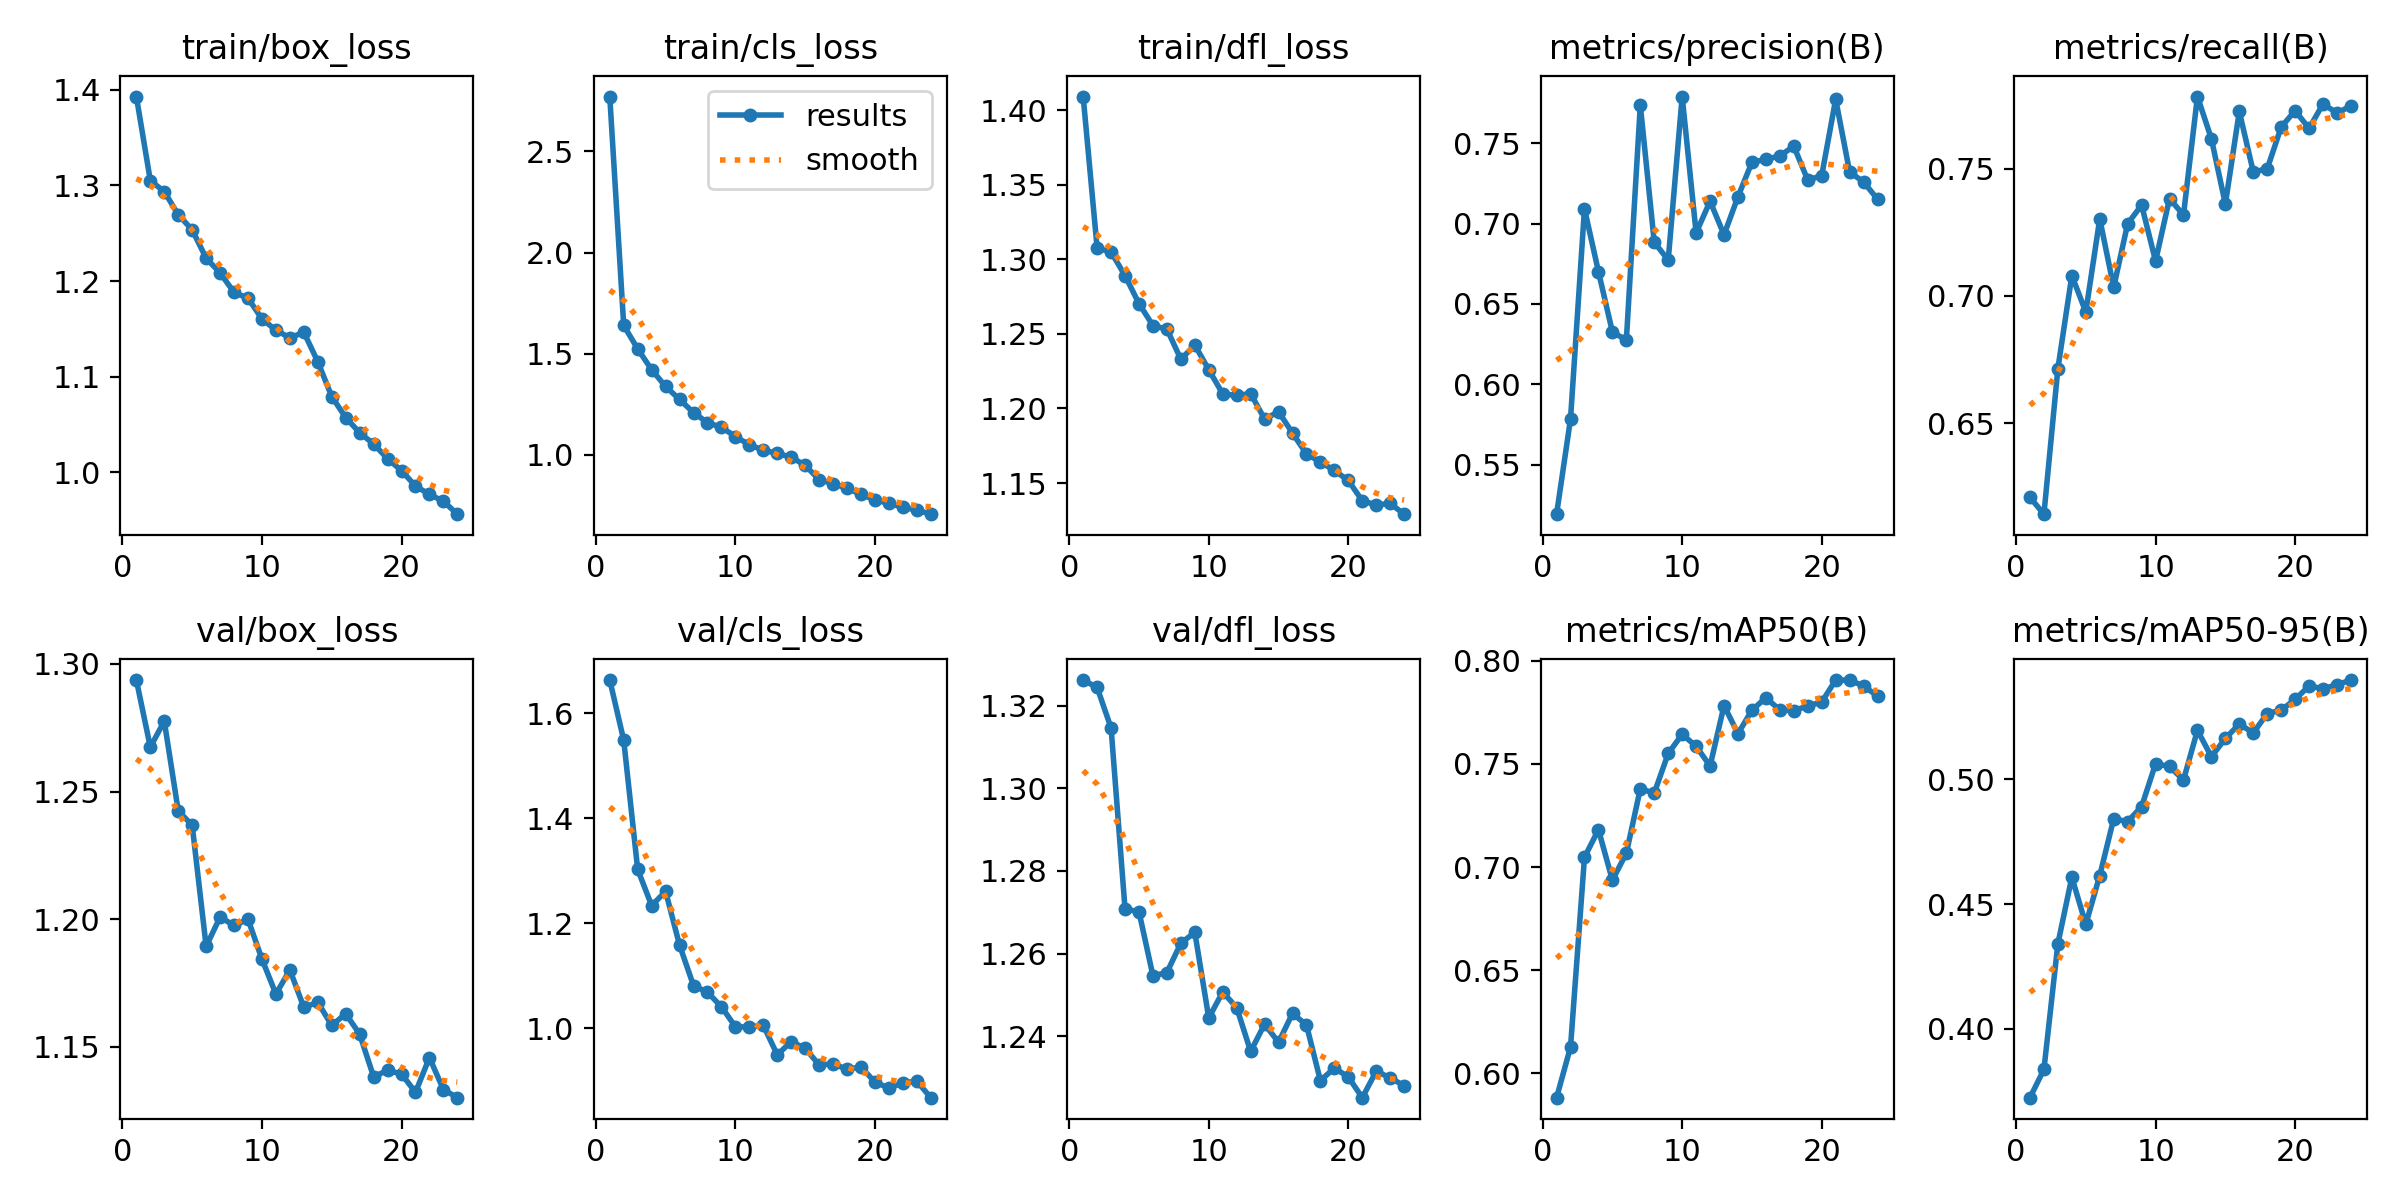

The data file committed next to this chart (first rows):
epoch, train/box_loss, train/cls_loss, train/dfl_loss, metrics/precision(B), metrics/recall(B), metrics/mAP50(B), metrics/mAP50-95(B), val/box_loss, val/cls_loss, val/dfl_loss, lr/pg0, lr/pg1, lr/pg2
1, 1.393, 2.772, 1.409, 0.5191, 0.621, 0.5883, 0.3724, 1.294, 1.663, 1.326, 0.0002362, 0.0002362, 0.0002362
2, 1.305, 1.64, 1.308, 0.5784, 0.6143, 0.6128, 0.3837, 1.267, 1.549, 1.324, 0.0004547, 0.0004547, 0.0004547
3, 1.294, 1.524, 1.305, 0.7092, 0.6715, 0.7047, 0.4341, 1.278, 1.303, 1.315, 0.0006535, 0.0006535, 0.0006535
4, 1.27, 1.421, 1.289, 0.6702, 0.708, 0.7181, 0.4608, 1.242, 1.234, 1.271, 0.0006256, 0.0006256, 0.0006256
5, 1.254, 1.338, 1.27, 0.6326, 0.6937, 0.6937, 0.4419, 1.237, 1.261, 1.27, 0.0006256, 0.0006256, 0.0006256
6, 1.224, 1.274, 1.256, 0.6274, 0.7303, 0.7067, 0.4614, 1.189, 1.159, 1.255, 0.0005962, 0.0005962, 0.0005962
7, 1.209, 1.209, 1.253, 0.7737, 0.7034, 0.7379, 0.4842, 1.201, 1.082, 1.255, 0.0005667, 0.0005667, 0.0005667
8, 1.188, 1.159, 1.233, 0.6884, 0.7284, 0.7359, 0.483, 1.198, 1.069, 1.262, 0.0005373, 0.0005373, 0.0005373
9, 1.182, 1.136, 1.242, 0.6773, 0.7357, 0.7551, 0.4891, 1.2, 1.041, 1.265, 0.0005078, 0.0005078, 0.0005078
10, 1.161, 1.09, 1.226, 0.7791, 0.7137, 0.7643, 0.5062, 1.184, 1.003, 1.244, 0.0004784, 0.0004784, 0.0004784
11, 1.149, 1.049, 1.21, 0.6942, 0.7382, 0.7586, 0.5052, 1.171, 1.003, 1.251, 0.0004489, 0.0004489, 0.0004489
12, 1.141, 1.023, 1.209, 0.7139, 0.7318, 0.749, 0.4997, 1.18, 1.006, 1.247, 0.0004195, 0.0004195, 0.0004195
13, 1.147, 1.007, 1.21, 0.693, 0.7783, 0.7783, 0.5196, 1.165, 0.95, 1.236, 0.00039, 0.00039, 0.00039
14, 1.116, 0.9886, 1.193, 0.7168, 0.7617, 0.7647, 0.5091, 1.167, 0.9749, 1.243, 0.0003606, 0.0003606, 0.0003606
15, 1.079, 0.9474, 1.198, 0.7382, 0.7361, 0.7761, 0.5164, 1.158, 0.9624, 1.238, 0.0003311, 0.0003311, 0.0003311
16, 1.057, 0.8776, 1.183, 0.7399, 0.7724, 0.7821, 0.5222, 1.163, 0.9307, 1.246, 0.0003017, 0.0003017, 0.0003017
17, 1.041, 0.857, 1.169, 0.7422, 0.7487, 0.7761, 0.5186, 1.155, 0.9329, 1.243, 0.0002722, 0.0002722, 0.0002722
18, 1.03, 0.8342, 1.164, 0.7481, 0.7499, 0.7759, 0.5264, 1.138, 0.9223, 1.229, 0.0002428, 0.0002428, 0.0002428
19, 1.014, 0.8043, 1.158, 0.7271, 0.7663, 0.7781, 0.5278, 1.141, 0.927, 1.232, 0.0002133, 0.0002133, 0.0002133
20, 1.002, 0.7766, 1.152, 0.7299, 0.7727, 0.78, 0.532, 1.139, 0.898, 1.23, 0.0001838, 0.0001838, 0.0001838
21, 0.9857, 0.7605, 1.138, 0.7774, 0.7658, 0.7906, 0.5375, 1.132, 0.8867, 1.225, 0.0001544, 0.0001544, 0.0001544
22, 0.977, 0.7394, 1.135, 0.7321, 0.7754, 0.7905, 0.5363, 1.146, 0.8962, 1.232, 0.000125, 0.000125, 0.000125
23, 0.9698, 0.7268, 1.136, 0.7259, 0.7718, 0.7878, 0.5379, 1.133, 0.8999, 1.23, 9.5498e-05, 9.5498e-05, 9.5498e-05
24, 0.9563, 0.7061, 1.129, 0.7152, 0.7746, 0.7829, 0.5398, 1.13, 0.8683, 1.228, 6.6045e-05, 6.6045e-05, 6.6045e-05
